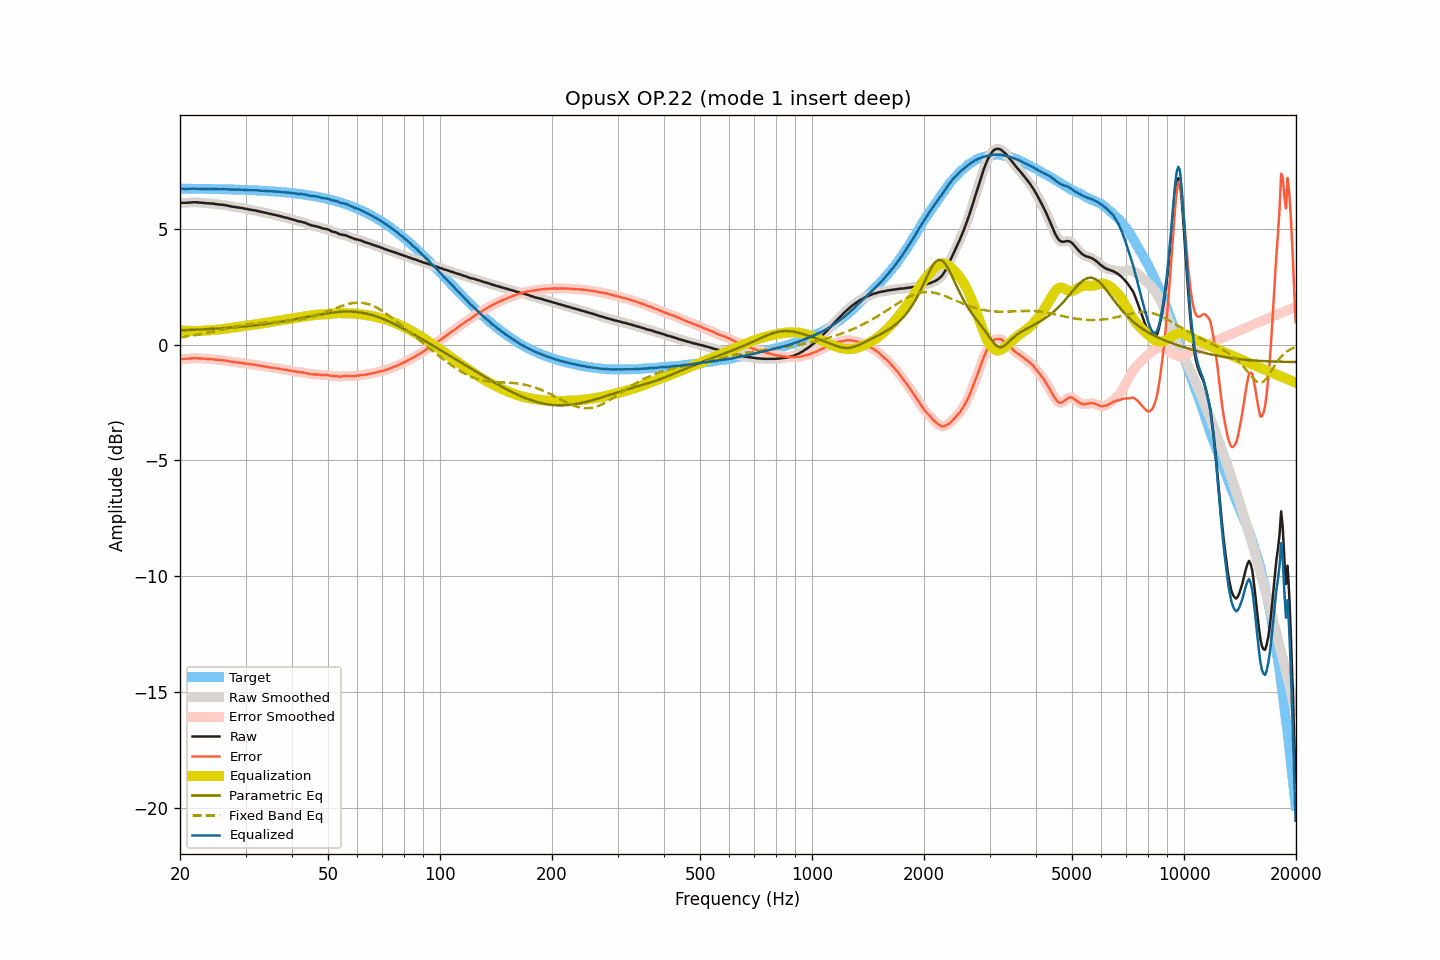

The file beside this chart, header and first rows:
frequency, raw, smoothed, error, error_smoothed, equalization, parametric_eq, fixed_band_eq, equalized_raw, equalized_smoothed, target
20.00, 6.14, 6.14, -0.60, -0.61, 0.62, 0.62, 0.32, 6.76, 6.76, 6.74
20.20, 6.13, 6.13, -0.61, -0.61, 0.61, 0.62, 0.33, 6.74, 6.75, 6.74
20.40, 6.13, 6.13, -0.61, -0.61, 0.61, 0.63, 0.34, 6.74, 6.74, 6.74
20.61, 6.13, 6.13, -0.61, -0.61, 0.60, 0.63, 0.35, 6.73, 6.73, 6.74
20.81, 6.13, 6.13, -0.61, -0.61, 0.60, 0.63, 0.36, 6.73, 6.73, 6.74
21.02, 6.14, 6.14, -0.60, -0.60, 0.60, 0.63, 0.37, 6.74, 6.73, 6.74
21.23, 6.14, 6.14, -0.60, -0.60, 0.59, 0.64, 0.38, 6.73, 6.74, 6.74
21.44, 6.15, 6.15, -0.59, -0.59, 0.59, 0.64, 0.39, 6.74, 6.74, 6.74
21.66, 6.15, 6.15, -0.59, -0.59, 0.59, 0.64, 0.40, 6.74, 6.74, 6.74
21.87, 6.16, 6.16, -0.58, -0.58, 0.59, 0.65, 0.41, 6.75, 6.74, 6.74
22.09, 6.15, 6.15, -0.59, -0.58, 0.59, 0.65, 0.42, 6.74, 6.74, 6.74
22.31, 6.15, 6.15, -0.59, -0.59, 0.59, 0.65, 0.43, 6.74, 6.74, 6.74
22.54, 6.14, 6.14, -0.59, -0.59, 0.59, 0.66, 0.45, 6.73, 6.73, 6.74
22.76, 6.14, 6.14, -0.59, -0.60, 0.60, 0.66, 0.46, 6.74, 6.73, 6.73
22.99, 6.13, 6.13, -0.60, -0.60, 0.60, 0.66, 0.47, 6.73, 6.73, 6.73
23.22, 6.12, 6.12, -0.61, -0.61, 0.61, 0.67, 0.48, 6.73, 6.73, 6.73
23.45, 6.12, 6.12, -0.61, -0.61, 0.61, 0.67, 0.50, 6.73, 6.73, 6.73
23.69, 6.11, 6.11, -0.62, -0.62, 0.62, 0.67, 0.51, 6.73, 6.73, 6.73
23.92, 6.11, 6.11, -0.62, -0.62, 0.62, 0.68, 0.53, 6.73, 6.73, 6.73
24.16, 6.10, 6.10, -0.63, -0.62, 0.63, 0.68, 0.54, 6.73, 6.73, 6.73
24.40, 6.10, 6.10, -0.63, -0.63, 0.63, 0.68, 0.56, 6.73, 6.73, 6.73
24.65, 6.09, 6.09, -0.63, -0.64, 0.64, 0.69, 0.57, 6.73, 6.73, 6.73
24.89, 6.08, 6.08, -0.64, -0.64, 0.64, 0.69, 0.59, 6.72, 6.72, 6.72
25.14, 6.07, 6.07, -0.65, -0.65, 0.65, 0.70, 0.60, 6.72, 6.72, 6.72
25.39, 6.06, 6.06, -0.66, -0.66, 0.66, 0.70, 0.62, 6.72, 6.72, 6.72
25.65, 6.05, 6.05, -0.67, -0.67, 0.66, 0.71, 0.63, 6.71, 6.72, 6.72
25.91, 6.05, 6.05, -0.67, -0.67, 0.67, 0.71, 0.65, 6.72, 6.72, 6.72
26.16, 6.04, 6.04, -0.68, -0.68, 0.68, 0.72, 0.66, 6.72, 6.72, 6.72
26.43, 6.03, 6.03, -0.68, -0.68, 0.69, 0.72, 0.68, 6.72, 6.72, 6.72
26.69, 6.02, 6.02, -0.69, -0.69, 0.70, 0.73, 0.70, 6.72, 6.72, 6.71
26.96, 6.00, 6.00, -0.71, -0.71, 0.71, 0.73, 0.71, 6.71, 6.71, 6.71
27.23, 5.99, 5.99, -0.72, -0.72, 0.72, 0.74, 0.73, 6.71, 6.71, 6.71
27.50, 5.97, 5.97, -0.74, -0.73, 0.73, 0.74, 0.74, 6.70, 6.70, 6.71
27.77, 5.96, 5.96, -0.75, -0.74, 0.74, 0.75, 0.76, 6.70, 6.70, 6.71
28.05, 5.95, 5.95, -0.75, -0.75, 0.75, 0.75, 0.77, 6.70, 6.70, 6.70
28.33, 5.94, 5.94, -0.76, -0.76, 0.76, 0.76, 0.79, 6.70, 6.70, 6.70
28.62, 5.93, 5.93, -0.77, -0.77, 0.77, 0.76, 0.80, 6.70, 6.70, 6.70
28.90, 5.92, 5.92, -0.78, -0.78, 0.78, 0.77, 0.81, 6.70, 6.70, 6.70
29.19, 5.91, 5.91, -0.78, -0.78, 0.79, 0.78, 0.83, 6.70, 6.70, 6.70
29.48, 5.90, 5.90, -0.79, -0.80, 0.80, 0.78, 0.84, 6.70, 6.69, 6.69
29.78, 5.88, 5.89, -0.81, -0.81, 0.81, 0.79, 0.85, 6.69, 6.69, 6.69
30.08, 5.87, 5.87, -0.82, -0.82, 0.82, 0.80, 0.86, 6.69, 6.69, 6.69
30.38, 5.86, 5.86, -0.82, -0.83, 0.83, 0.80, 0.87, 6.69, 6.68, 6.68
30.68, 5.84, 5.84, -0.84, -0.84, 0.84, 0.81, 0.88, 6.68, 6.68, 6.68
30.99, 5.83, 5.83, -0.85, -0.85, 0.85, 0.82, 0.89, 6.68, 6.68, 6.68
31.30, 5.82, 5.82, -0.86, -0.86, 0.86, 0.82, 0.90, 6.68, 6.68, 6.68
31.61, 5.81, 5.81, -0.86, -0.86, 0.87, 0.83, 0.91, 6.68, 6.68, 6.67
31.93, 5.80, 5.80, -0.87, -0.87, 0.88, 0.84, 0.92, 6.68, 6.67, 6.67
32.24, 5.78, 5.78, -0.89, -0.88, 0.89, 0.85, 0.93, 6.67, 6.67, 6.67
32.57, 5.76, 5.76, -0.90, -0.90, 0.90, 0.86, 0.93, 6.66, 6.66, 6.66
32.89, 5.75, 5.75, -0.91, -0.91, 0.91, 0.86, 0.94, 6.66, 6.66, 6.66
33.22, 5.73, 5.73, -0.92, -0.92, 0.92, 0.87, 0.94, 6.65, 6.65, 6.66
33.55, 5.72, 5.72, -0.93, -0.93, 0.93, 0.88, 0.95, 6.65, 6.65, 6.65
33.89, 5.70, 5.70, -0.95, -0.94, 0.95, 0.89, 0.95, 6.65, 6.65, 6.65
34.23, 5.69, 5.69, -0.95, -0.96, 0.96, 0.90, 0.96, 6.65, 6.64, 6.64
34.57, 5.67, 5.67, -0.97, -0.97, 0.97, 0.91, 0.96, 6.64, 6.64, 6.64
34.92, 5.65, 5.65, -0.98, -0.98, 0.98, 0.92, 0.96, 6.63, 6.63, 6.63
35.27, 5.64, 5.64, -0.99, -0.99, 0.99, 0.93, 0.97, 6.63, 6.63, 6.63
35.62, 5.62, 5.62, -1.00, -1.00, 1.00, 0.94, 0.97, 6.62, 6.62, 6.62
35.97, 5.61, 5.61, -1.01, -1.01, 1.01, 0.95, 0.97, 6.62, 6.62, 6.62
... 635 more rows
